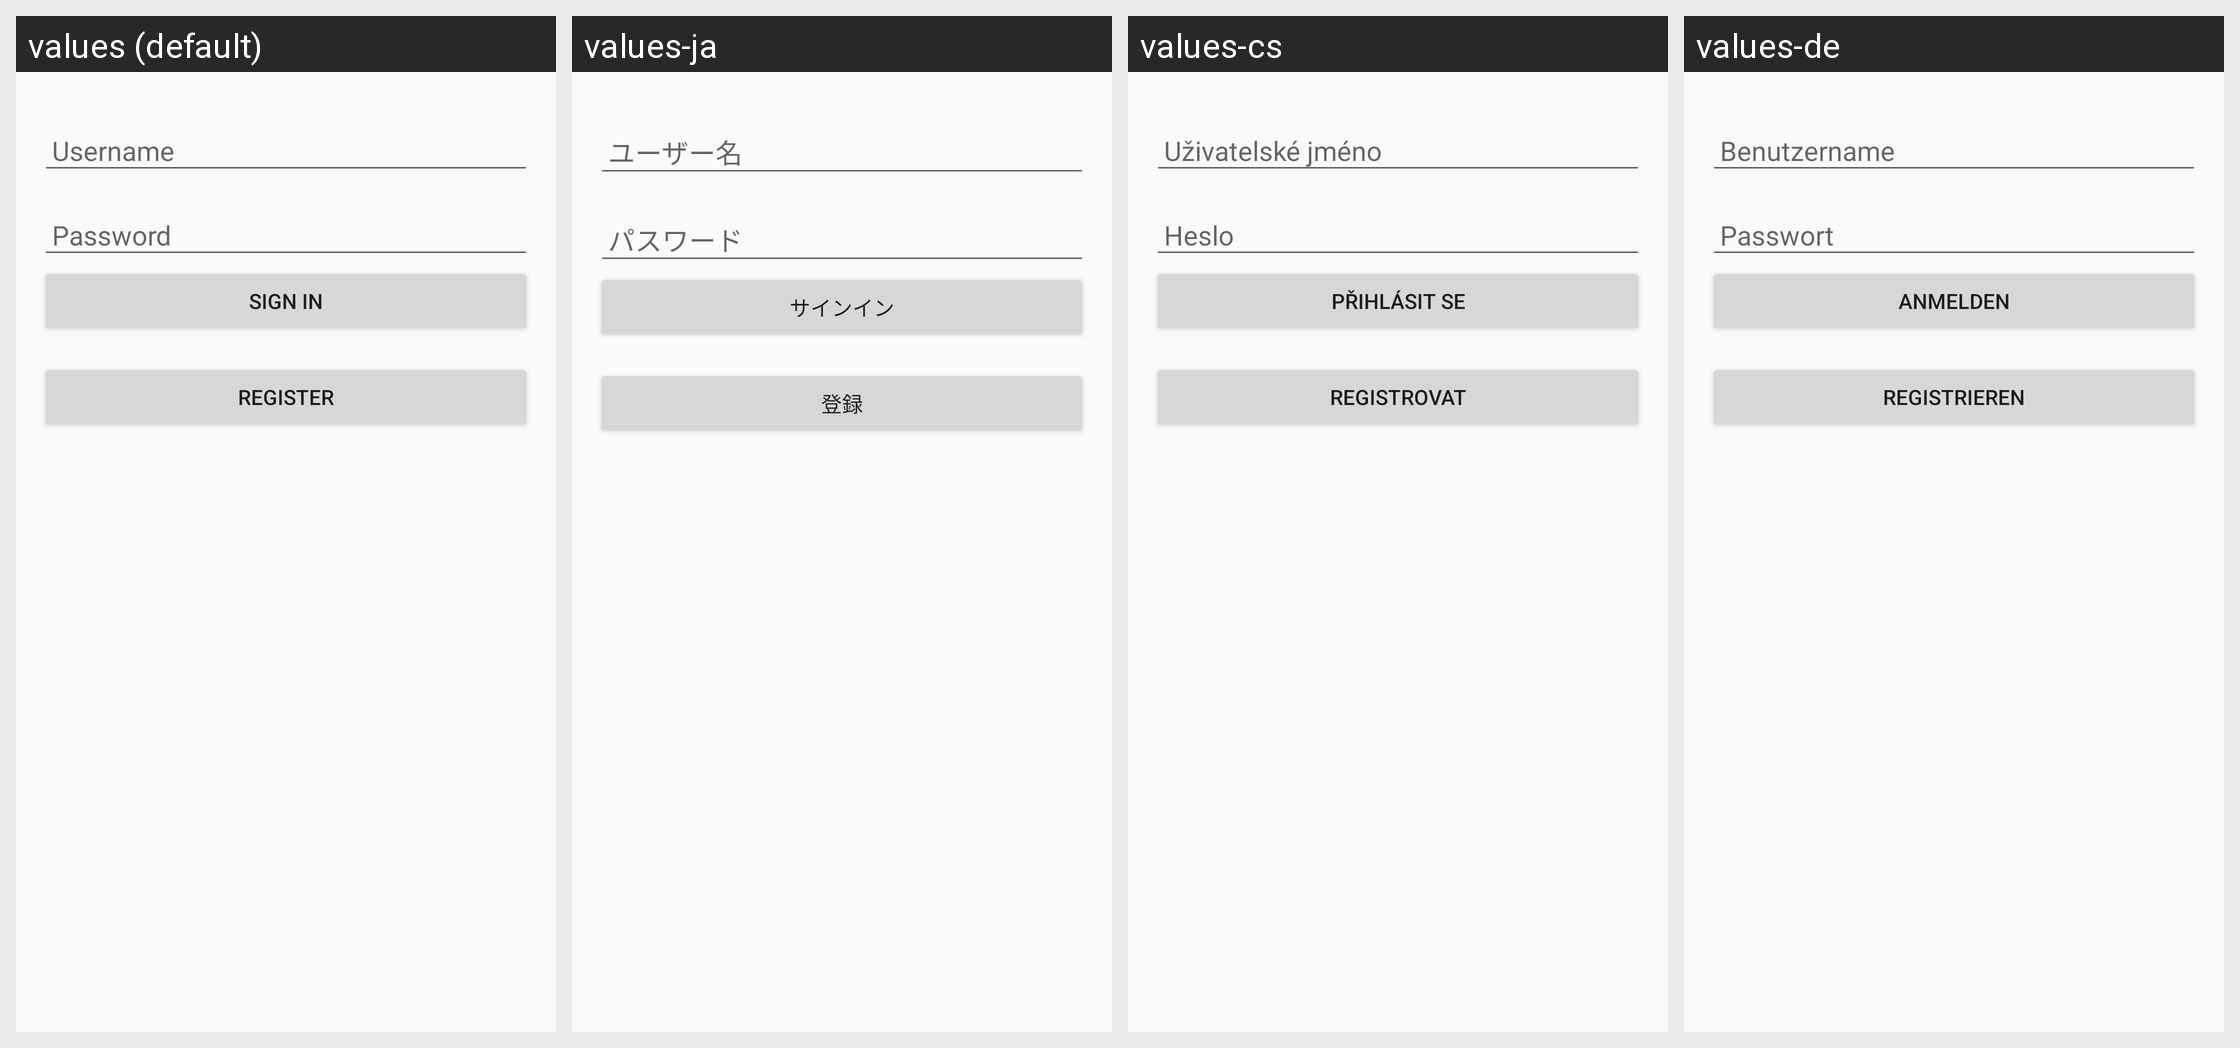

This grid shows one Android layout under several languages. Give, for every string resource on the screen, its name, the default text and each shown locale's text.
Android screen res/layout/login_fragment.xml rendered under 4 locales, left to right: values (default), values-ja, values-cs, values-de. Device: Nexus 5 (rendered at 1080×1920; each locale shown at half size, 540×960, under a caption strip naming it); theme Theme.One.
Other locales in the repository, not shown: values-fr, values-it, values-nl, values-pt, values-sk.
Strings drawn on this screen, with the default value and each locale's value (text and hints the layout hard-codes, and strings that could not be matched under every locale, appear in the picture but are not listed):

username
  values: Username
  values-ja: ユーザー名
  values-cs: Uživatelské jméno
  values-de: Benutzername

password
  values: Password
  values-ja: パスワード
  values-cs: Heslo
  values-de: Passwort

sign_in
  values: Sign In
  values-ja: サインイン
  values-cs: Přihlásit se
  values-de: Anmelden

register
  values: Register
  values-ja: 登録
  values-cs: Registrovat
  values-de: Registrieren
